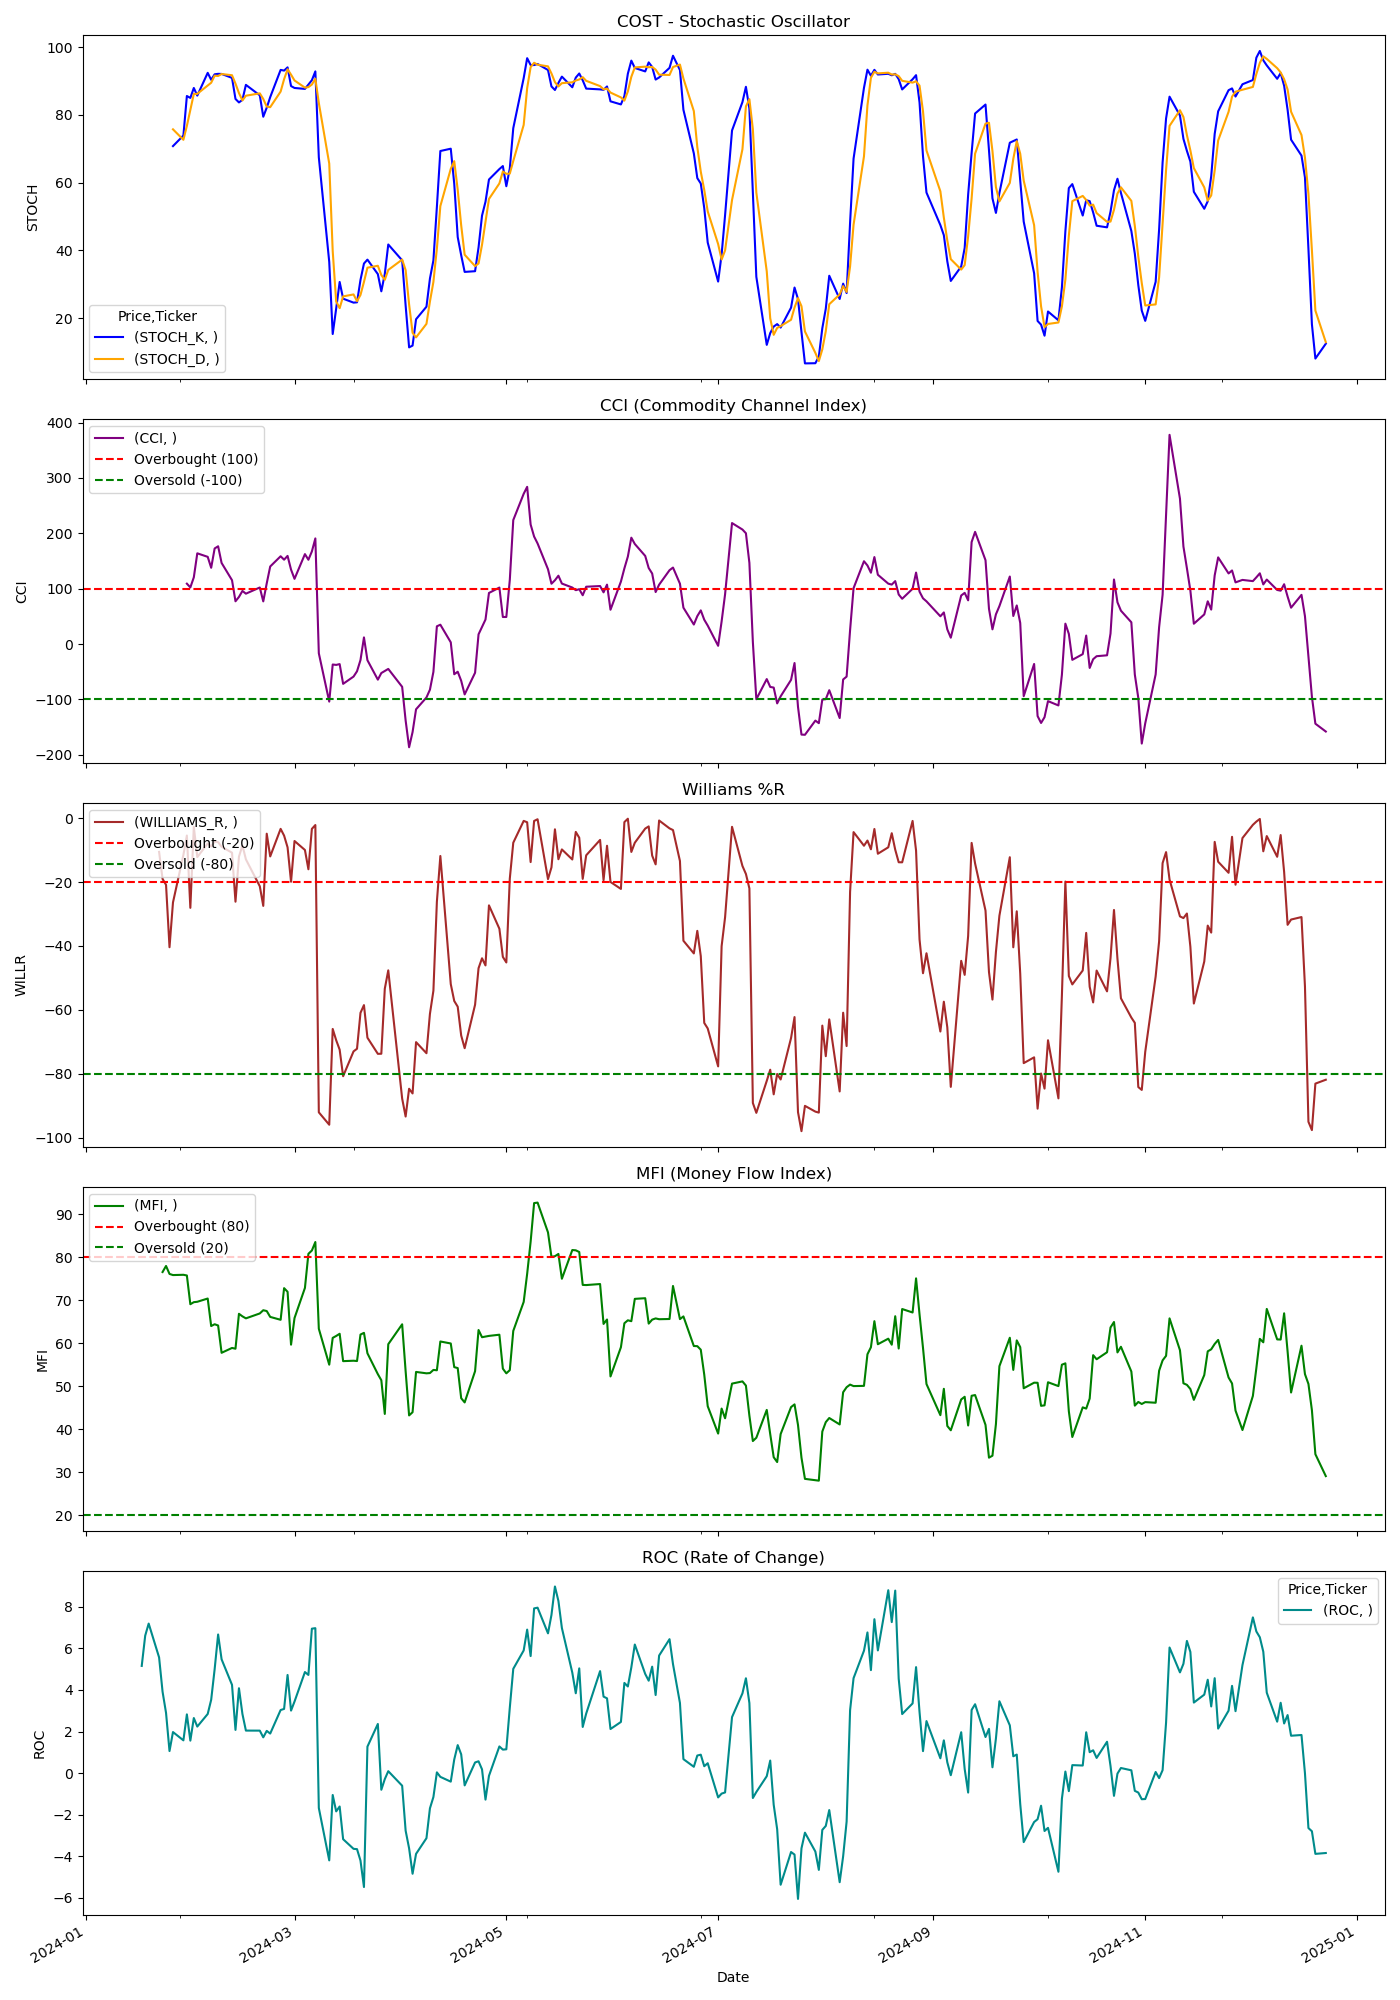

Source data for this figure (header and first rows):
Price, Close, High, Low, Open, Volume, STOCH_K, STOCH_D, CCI, WILLIAMS_R, MFI, ROC
Ticker, COST, COST, COST, COST, COST, , , , , , 
Date, , , , , , , , , , , 
2024-01-02, 646.9, 654, 645.7, 651.8, 2657700, , , , , , 
2024-01-03, 640.9, 651.6, 639.4, 647.4, 2612600, , , , , , 
2024-01-04, 644.6, 646.1, 636.8, 638.4, 2171100, , , , , , 
2024-01-05, 652.2, 655.8, 648.5, 652.4, 2232100, , , , , , 
2024-01-08, 657.8, 658.2, 650.2, 652, 2245300, , , , , , 
2024-01-09, 663.3, 663.4, 654.4, 655.1, 1886200, , , , , , 
2024-01-10, 668.9, 669.9, 665.1, 665.7, 1801900, , , , , , 
2024-01-11, 669.7, 670.6, 663.8, 667.1, 1670800, , , , , , 
2024-01-12, 679.3, 679.8, 672.2, 673.6, 2387600, , , , , , 
2024-01-16, 677.5, 682.5, 674.2, 679.3, 1626700, , , , , , 
2024-01-17, 680.2, 680.9, 675.2, 676.5, 1786800, , , , , , 5.155
2024-01-18, 683.3, 683.7, 676.3, 678.9, 1900600, , , , , , 6.611
2024-01-19, 690.9, 692.1, 678.7, 684.5, 2261000, , , , , , 7.191
2024-01-22, 688.5, 694.6, 686.5, 691.4, 2452900, , , , -10.58, , 5.564
2024-01-23, 683.6, 687.6, 680.7, 686.7, 2208600, , , , -19.04, 76.54, 3.914
2024-01-24, 682.5, 686, 679.2, 685, 1946500, , , , -20.89, 77.95, 2.897
2024-01-25, 676, 682.5, 672, 682.5, 2751900, , , , -40.41, 76.09, 1.061
2024-01-26, 682.9, 683.2, 675.6, 676.1, 1825500, 70.77, 75.72, , -26.39, 75.83, 1.975
2024-01-29, 690, 690.1, 682.3, 685.9, 2215400, 73.89, 72.63, , -11.51, 75.9, 1.576
2024-01-30, 696.7, 698.6, 686.8, 688.9, 1610500, 85.55, 76.74, 109.1, -5.456, 75.74, 2.825
2024-01-31, 690.8, 701.4, 689, 697.2, 1928500, 84.98, 81.47, 102.3, -28.09, 69.05, 1.562
2024-02-01, 701.4, 702.2, 688.5, 691, 2039200, 87.92, 86.15, 120.5, -2.703, 69.52, 2.649
2024-02-02, 706.4, 711.2, 699.2, 700.3, 2377400, 85.67, 86.19, 163.9, -12.21, 69.62, 2.238
2024-02-05, 708.1, 709.8, 702.6, 707.6, 2276900, 92.38, 88.66, 157.5, -7.937, 70.37, 2.844
2024-02-06, 707.7, 709.6, 701.3, 708.1, 1920200, 90.33, 89.46, 137.8, -8.878, 63.97, 3.526
2024-02-07, 716.7, 720.2, 708.9, 711, 2145500, 91.95, 91.55, 172.7, -7.321, 64.39, 5
2024-02-08, 721, 725, 717.5, 720.7, 1918500, 92.09, 91.46, 176.6, -7.537, 64.1, 6.666
2024-02-09, 720.3, 722.4, 717, 722, 1426100, 92.06, 92.03, 146.5, -8.966, 57.75, 5.472
2024-02-12, 719.3, 720.7, 712.2, 720.4, 1572600, 90.89, 91.68, 115.4, -10.83, 58.88, 4.245
2024-02-13, 711.1, 718.6, 706, 718.3, 1951100, 84.68, 89.21, 77.31, -26.16, 58.69, 2.078
2024-02-14, 719, 719.4, 708, 712.9, 1472500, 83.65, 86.41, 85.15, -12.06, 66.82, 4.082
2024-02-15, 721.4, 722.9, 715.2, 718.4, 1264100, 84.42, 84.25, 96.01, -8.528, 66.23, 2.843
2024-02-16, 720.8, 725.9, 715.4, 718.9, 1764600, 88.83, 85.63, 91.04, -12.91, 65.76, 2.045
2024-02-20, 722.5, 731.8, 720.6, 724.9, 2407300, 85.74, 86.33, 102.2, -21.33, 66.9, 2.043
2024-02-21, 719.9, 725.6, 717.1, 722.5, 1565900, 79.43, 84.67, 77.1, -27.47, 67.65, 1.721
2024-02-22, 731.2, 732.9, 722.7, 722.7, 1801600, 82.1, 82.43, 109.7, -4.883, 67.46, 2.031
2024-02-23, 734.7, 739.3, 733.9, 736.9, 1265800, 85.21, 82.25, 140.1, -12, 66.1, 1.902
2024-02-26, 742.1, 743.5, 735.8, 738.8, 1707000, 93.25, 86.86, 158.6, -3.37, 65.42, 3.034
2024-02-27, 741.5, 743.4, 738.1, 742.8, 1471300, 93.05, 90.5, 152.4, -5.485, 72.79, 3.087
2024-02-28, 744.7, 748.6, 740, 740, 1365000, 94, 93.43, 159.2, -9.15, 71.94, 4.72
2024-02-29, 740.7, 749.3, 739.8, 748.2, 3361200, 88.48, 91.84, 134.5, -19.92, 59.64, 3.006
2024-03-01, 746.2, 748.1, 736, 737.2, 1672800, 87.92, 90.13, 117.8, -7.169, 65.83, 3.441
2024-03-04, 755.9, 761.4, 750.4, 751.8, 2133400, 87.64, 88.01, 162.5, -9.982, 72.84, 4.861
2024-03-05, 756.6, 765.9, 753.6, 765.1, 2353400, 88.95, 88.17, 152.3, -16.01, 80.77, 4.721
2024-03-06, 769.9, 771.8, 760.3, 761.5, 2400600, 90.21, 88.93, 167.3, -3.375, 81.54, 6.946
2024-03-07, 782.2, 783.7, 773.6, 775.7, 4187900, 92.81, 90.66, 190.8, -2.173, 83.52, 6.97
2024-03-08, 722.4, 752.9, 721.9, 752.8, 8568900, 67.46, 83.49, -16.55, -92.08, 63.34, -1.676
2024-03-11, 711, 716.9, 707.9, 716.7, 3762500, 36.59, 65.62, -103.8, -95.96, 54.98, -4.195
2024-03-12, 733.7, 736.8, 713.8, 714, 3727400, 15.32, 39.79, -36.82, -65.99, 61.22, -1.051
2024-03-13, 731, 733.3, 723.4, 731.8, 2270300, 22.84, 24.92, -37.56, -69.51, 61.66, -1.84
2024-03-14, 728.8, 737.5, 725.8, 735.1, 1826100, 30.67, 22.95, -36.09, -72.47, 62.17, -1.605
2024-03-15, 722.5, 729.3, 720.1, 729.3, 3389900, 25.74, 26.42, -71.76, -80.78, 55.8, -3.177
2024-03-18, 728.4, 730.2, 722.9, 722.9, 1595200, 24.58, 27, -58.63, -73.01, 55.9, -3.641
2024-03-19, 729, 732.2, 726.8, 728.6, 1322700, 24.67, 25, -49.09, -72.18, 55.83, -3.656
2024-03-20, 737.5, 738.9, 726, 727.8, 1398700, 31.29, 26.85, -28.74, -60.94, 61.99, -4.206
2024-03-21, 739.3, 749, 737.9, 740.3, 2106900, 36.12, 30.69, 12.09, -58.53, 62.39, -5.477
2024-03-22, 731.6, 741.6, 731.2, 741.2, 1791200, 37.27, 34.89, -29.11, -68.73, 57.64, 1.273
2024-03-25, 727.8, 731, 723.6, 727.8, 1604700, 32.99, 35.46, -64.19, -73.77, 52.78, 2.364
... 189 more rows
